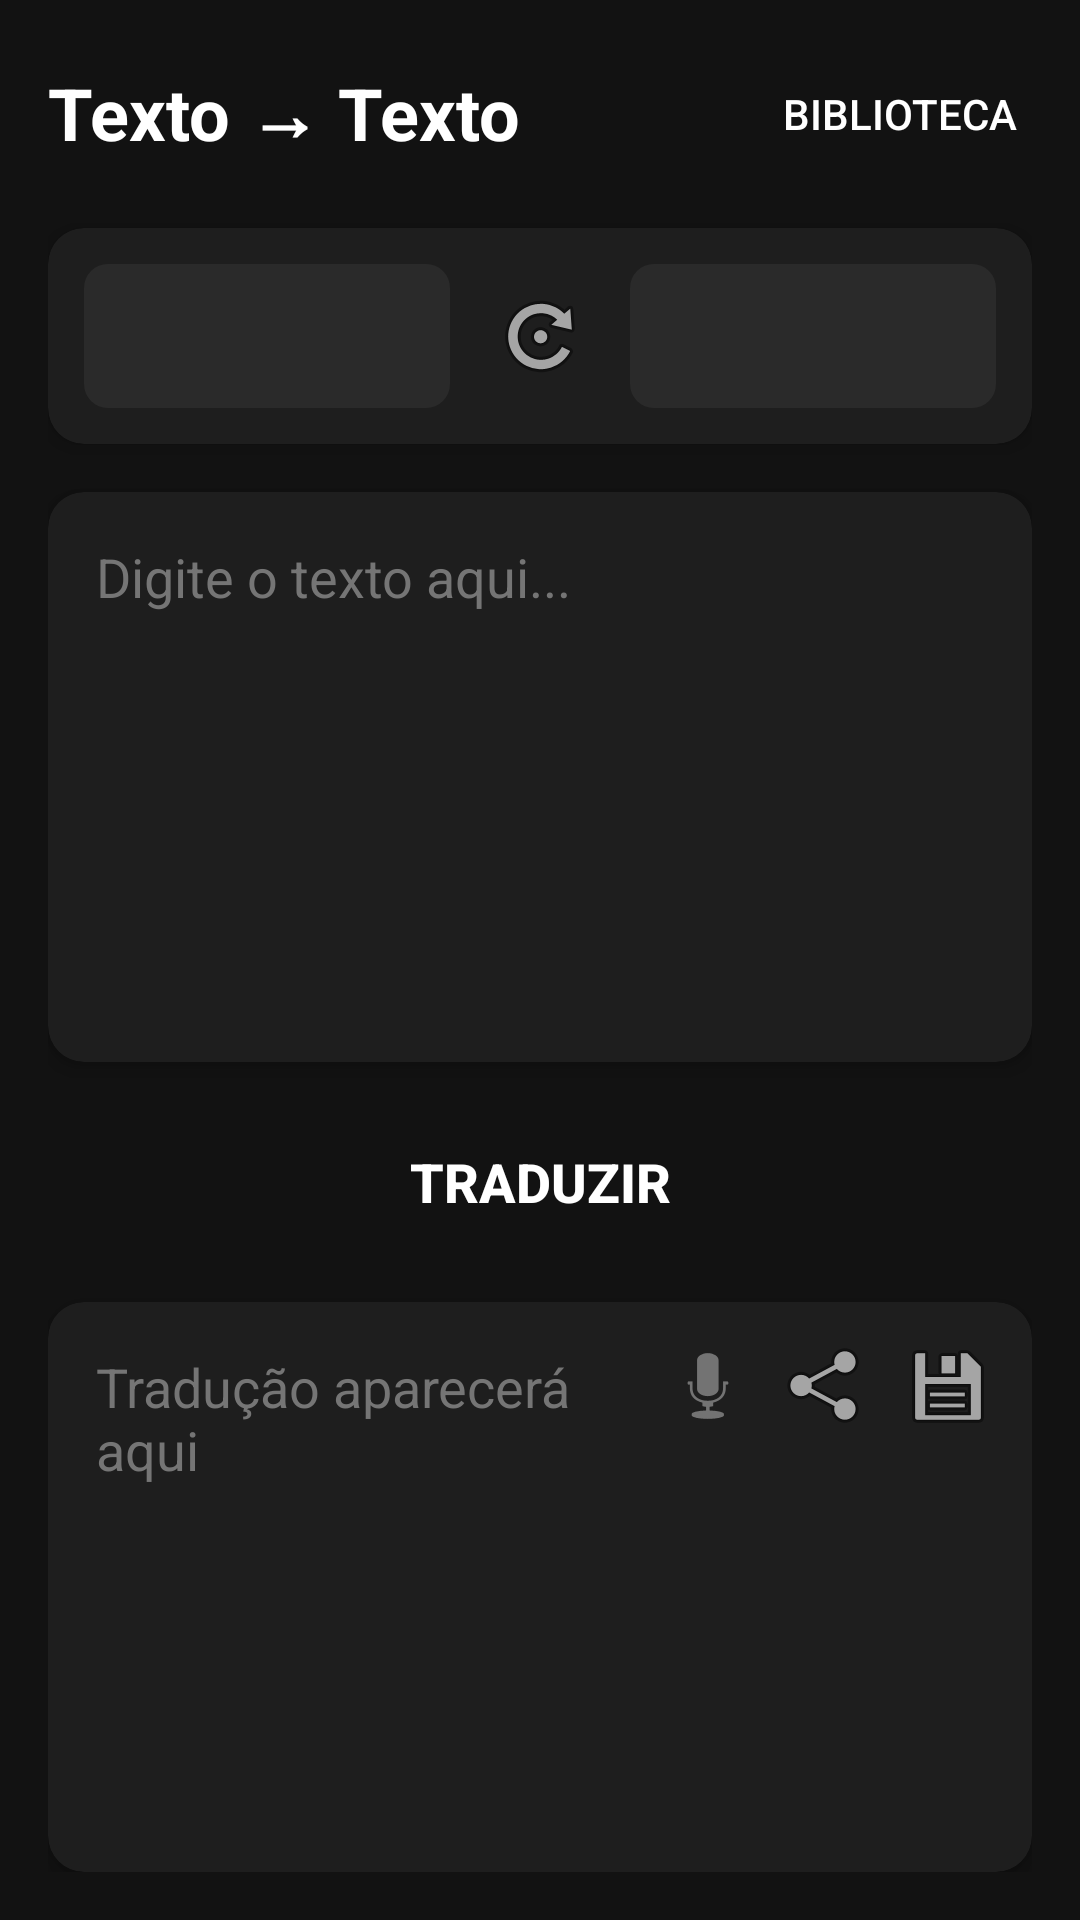

The Android layout XML behind this screen, and the referenced resources:
<!-- AndroidManifest.xml: application theme AppTheme -->
<!-- res/layout/fragment_text_translation.xml -->
<?xml version="1.0" encoding="utf-8"?>
<LinearLayout xmlns:android="http://schemas.android.com/apk/res/android"
    android:layout_width="match_parent"
    android:layout_height="match_parent"
    android:orientation="vertical"
    android:background="#121212"
    android:padding="16dp">

    
    <LinearLayout
        android:layout_width="match_parent"
        android:layout_height="wrap_content"
        android:orientation="horizontal"
        android:gravity="center_vertical"
        android:layout_marginBottom="16dp">

        <TextView
            android:layout_width="0dp"
            android:layout_height="wrap_content"
            android:layout_weight="1"
            android:text="Texto → Texto"
            android:textColor="#FFFFFF"
            android:textSize="24sp"
            android:textStyle="bold"/>

        <Button
            android:id="@+id/btnLibrary"
            android:layout_width="wrap_content"
            android:layout_height="44dp"
            android:text="Biblioteca"
            android:textColor="#FFFFFF"
            android:textSize="14sp"
            android:background="@drawable/btn_library"/>
    </LinearLayout>

    
    <androidx.cardview.widget.CardView
        android:layout_width="match_parent"
        android:layout_height="wrap_content"
        android:layout_marginBottom="16dp"
        app:cardBackgroundColor="#1E1E1E"
        app:cardCornerRadius="12dp"
        app:cardElevation="4dp"
        xmlns:app="http://schemas.android.com/apk/res-auto">

        <LinearLayout
            android:layout_width="match_parent"
            android:layout_height="wrap_content"
            android:orientation="horizontal"
            android:padding="12dp"
            android:gravity="center_vertical">

            <Spinner
                android:id="@+id/spinnerSource"
                android:layout_width="0dp"
                android:layout_height="48dp"
                android:layout_weight="1"
                android:background="@drawable/spinner_bg"/>

            <ImageButton
                android:id="@+id/btnSwap"
                android:layout_width="44dp"
                android:layout_height="44dp"
                android:src="@android:drawable/ic_menu_rotate"
                android:background="?attr/selectableItemBackgroundBorderless"
                android:layout_marginHorizontal="8dp"/>

            <Spinner
                android:id="@+id/spinnerTarget"
                android:layout_width="0dp"
                android:layout_height="48dp"
                android:layout_weight="1"
                android:background="@drawable/spinner_bg"/>
        </LinearLayout>
    </androidx.cardview.widget.CardView>

    
    <androidx.cardview.widget.CardView
        android:layout_width="match_parent"
        android:layout_height="0dp"
        android:layout_weight="1"
        android:layout_marginBottom="12dp"
        app:cardBackgroundColor="#1E1E1E"
        app:cardCornerRadius="12dp"
        app:cardElevation="4dp"
        xmlns:app="http://schemas.android.com/apk/res-auto">

        <EditText
            android:id="@+id/editTextInput"
            android:layout_width="match_parent"
            android:layout_height="match_parent"
            android:background="@android:color/transparent"
            android:padding="16dp"
            android:hint="Digite o texto aqui..."
            android:textColorHint="#757575"
            android:textColor="#FFFFFF"
            android:gravity="top"
            android:inputType="textMultiLine"/>
    </androidx.cardview.widget.CardView>

    
    <Button
        android:id="@+id/btnTranslate"
        android:layout_width="match_parent"
        android:layout_height="56dp"
        android:text="TRADUZIR"
        android:textColor="#FFFFFF"
        android:textSize="18sp"
        android:textStyle="bold"
        android:background="@drawable/btn_translate"
        android:layout_marginBottom="12dp"/>

    
    <androidx.cardview.widget.CardView
        android:layout_width="match_parent"
        android:layout_height="0dp"
        android:layout_weight="1"
        app:cardBackgroundColor="#1E1E1E"
        app:cardCornerRadius="12dp"
        app:cardElevation="4dp"
        xmlns:app="http://schemas.android.com/apk/res-auto">

        <FrameLayout
            android:layout_width="match_parent"
            android:layout_height="match_parent">

            <EditText
                android:id="@+id/editTextOutput"
                android:layout_width="match_parent"
                android:layout_height="match_parent"
                android:background="@android:color/transparent"
                android:padding="16dp"
                android:paddingEnd="140dp"
                android:hint="Tradução aparecerá aqui"
                android:textColorHint="#757575"
                android:textColor="#81C784"
                android:gravity="top"
                android:inputType="textMultiLine"
                android:focusable="false"
                android:clickable="true"/>

            
            <LinearLayout
                android:layout_width="wrap_content"
                android:layout_height="wrap_content"
                android:layout_gravity="top|end"
                android:orientation="horizontal"
                android:padding="8dp">

                <ImageButton
                    android:id="@+id/btnSpeak"
                    android:layout_width="40dp"
                    android:layout_height="40dp"
                    android:src="@android:drawable/ic_btn_speak_now"
                    android:background="?attr/selectableItemBackgroundBorderless"
                    android:contentDescription="Ouvir"/>

                <ImageButton
                    android:id="@+id/btnShare"
                    android:layout_width="40dp"
                    android:layout_height="40dp"
                    android:src="@android:drawable/ic_menu_share"
                    android:background="?attr/selectableItemBackgroundBorderless"
                    android:contentDescription="Compartilhar"/>

                <ImageButton
                    android:id="@+id/btnCopy"
                    android:layout_width="40dp"
                    android:layout_height="40dp"
                    android:src="@android:drawable/ic_menu_save"
                    android:background="?attr/selectableItemBackgroundBorderless"
                    android:contentDescription="Copiar"/>
            </LinearLayout>
        </FrameLayout>
    </androidx.cardview.widget.CardView>

</LinearLayout>
<!-- resources referenced by this layout -->
<resources>
  <!-- drawable spinner_bg (drawable) -->
  <?xml version="1.0" encoding="utf-8"?>
  <shape xmlns:android="http://schemas.android.com/apk/res/android"
      android:shape="rectangle">
      <solid android:color="#2A2A2A"/>
      <corners android:radius="8dp"/>
      <padding android:left="12dp"/>
  </shape>
  <style name="AppTheme" parent="Theme.Material3.Light.NoActionBar">
          <item name="colorPrimary">#4CAF50</item>
          <item name="colorPrimaryVariant">#388E3C</item>
          <item name="colorOnPrimary">#FFFFFF</item>
          <item name="colorSecondary">#03DAC5</item>
          <item name="colorSecondaryVariant">#018786</item>
          <item name="colorOnSecondary">#000000</item>
          <item name="android:statusBarColor">#4CAF50</item>
          <item name="android:windowBackground">@android:color/white</item>
          
          <item name="colorSurface">@android:color/white</item>
          <item name="colorSurfaceVariant">#F5F5F5</item>
          <item name="colorOnSurface">#212121</item>
          <item name="colorOnSurfaceVariant">#757575</item>
          <item name="colorOutline">#E0E0E0</item>
          <item name="colorError">#B00020</item>
      </style>
</resources>
